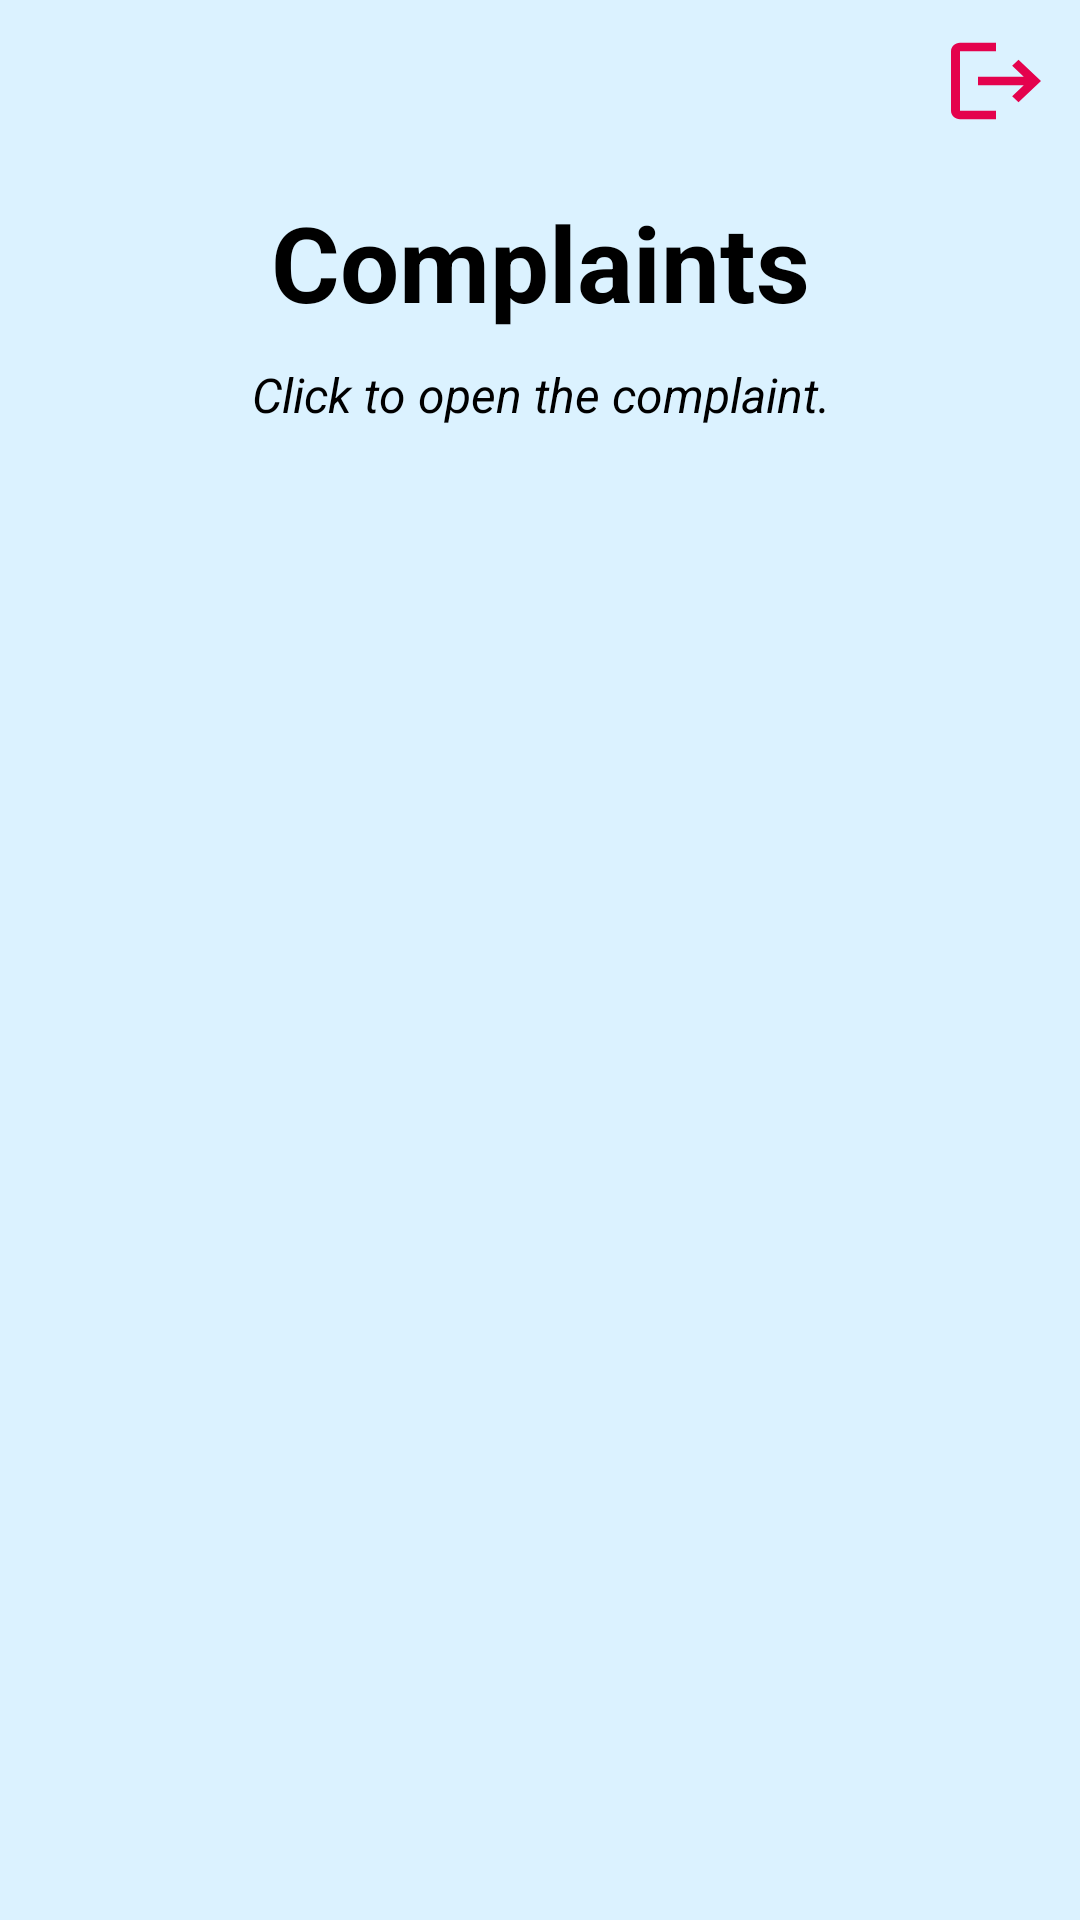

This screen was rendered from an Android layout file. Write that file and the resources it references.
<!-- AndroidManifest.xml: application theme Theme.App -->
<!-- res/layout/activity_admin_home.xml -->
<?xml version="1.0" encoding="utf-8"?>
<LinearLayout xmlns:android="http://schemas.android.com/apk/res/android"
    xmlns:app="http://schemas.android.com/apk/res-auto"
    xmlns:tools="http://schemas.android.com/tools"
    android:layout_width="match_parent"
    android:layout_height="match_parent"
    android:background="@color/systemBlue"
    android:orientation="vertical"
    tools:context=".AdminHome">

    <LinearLayout
        android:layout_width="match_parent"
        android:layout_height="wrap_content"
        android:orientation="horizontal"
        android:gravity="right">

        <ImageButton
            android:id="@+id/signOutButton"
            android:layout_width="36dp"
            android:layout_height="34dp"
            android:layout_margin="10dp"
            android:background="@drawable/ic_baseline_logout_24"
            android:backgroundTint="@color/systemRed"
            android:padding="0dp"
            android:text="Sign Out"
            android:textAllCaps="false"
            android:textColor="@color/white"
            android:textSize="15dp" />
    </LinearLayout>

    <TextView
        android:id="@+id/manageMeals"
        android:layout_width="match_parent"
        android:layout_height="wrap_content"
        android:layout_marginTop="10dp"
        android:text="Complaints"
        android:textAlignment="center"
        android:textColor="@color/black"
        android:textSize="35dp"
        android:textStyle="bold" />

    <TextView
        android:layout_width="match_parent"
        android:layout_height="wrap_content"
        android:layout_marginVertical="10dp"
        android:text="Click to open the complaint."
        android:textAlignment="center"
        android:textColor="@color/black"
        android:textSize="16dp"
        android:textStyle="italic" />

    <ListView
        android:id="@+id/complaintListView"
        android:layout_width="match_parent"
        android:layout_height="match_parent"
        android:layout_margin="50dp" />


</LinearLayout>
<!-- resources referenced by this layout -->
<resources>
  <color name="black">#FF000000</color>
  <color name="systemBlue">#DBF2FF</color>
  <color name="systemRed">#e4024d</color>
  <color name="white">#FFFFFFFF</color>
  <!-- drawable ic_baseline_logout_24 (drawable) -->
  <vector android:autoMirrored="true" android:height="24dp"
      android:tint="#E0E0E0" android:viewportHeight="24"
      android:viewportWidth="24" android:width="24dp" xmlns:android="http://schemas.android.com/apk/res/android">
      <path android:fillColor="@android:color/white" android:pathData="M17,7l-1.41,1.41L18.17,11H8v2h10.17l-2.58,2.58L17,17l5,-5zM4,5h8V3H4c-1.1,0 -2,0.9 -2,2v14c0,1.1 0.9,2 2,2h8v-2H4V5z"/>
  </vector>
  <style name="Theme.App" parent="Theme.MaterialComponents.DayNight.NoActionBar">
          
          <item name="colorPrimary">@color/white</item>
          <item name="colorPrimaryVariant">@color/black</item>
          <item name="colorOnPrimary">@color/white</item>
          
          <item name="colorSecondary">@color/white</item>
          <item name="colorSecondaryVariant">@color/white</item>
          <item name="colorOnSecondary">@color/black</item>
          
          <item name="android:statusBarColor">?attr/colorPrimaryVariant</item>
          
      </style>
</resources>
